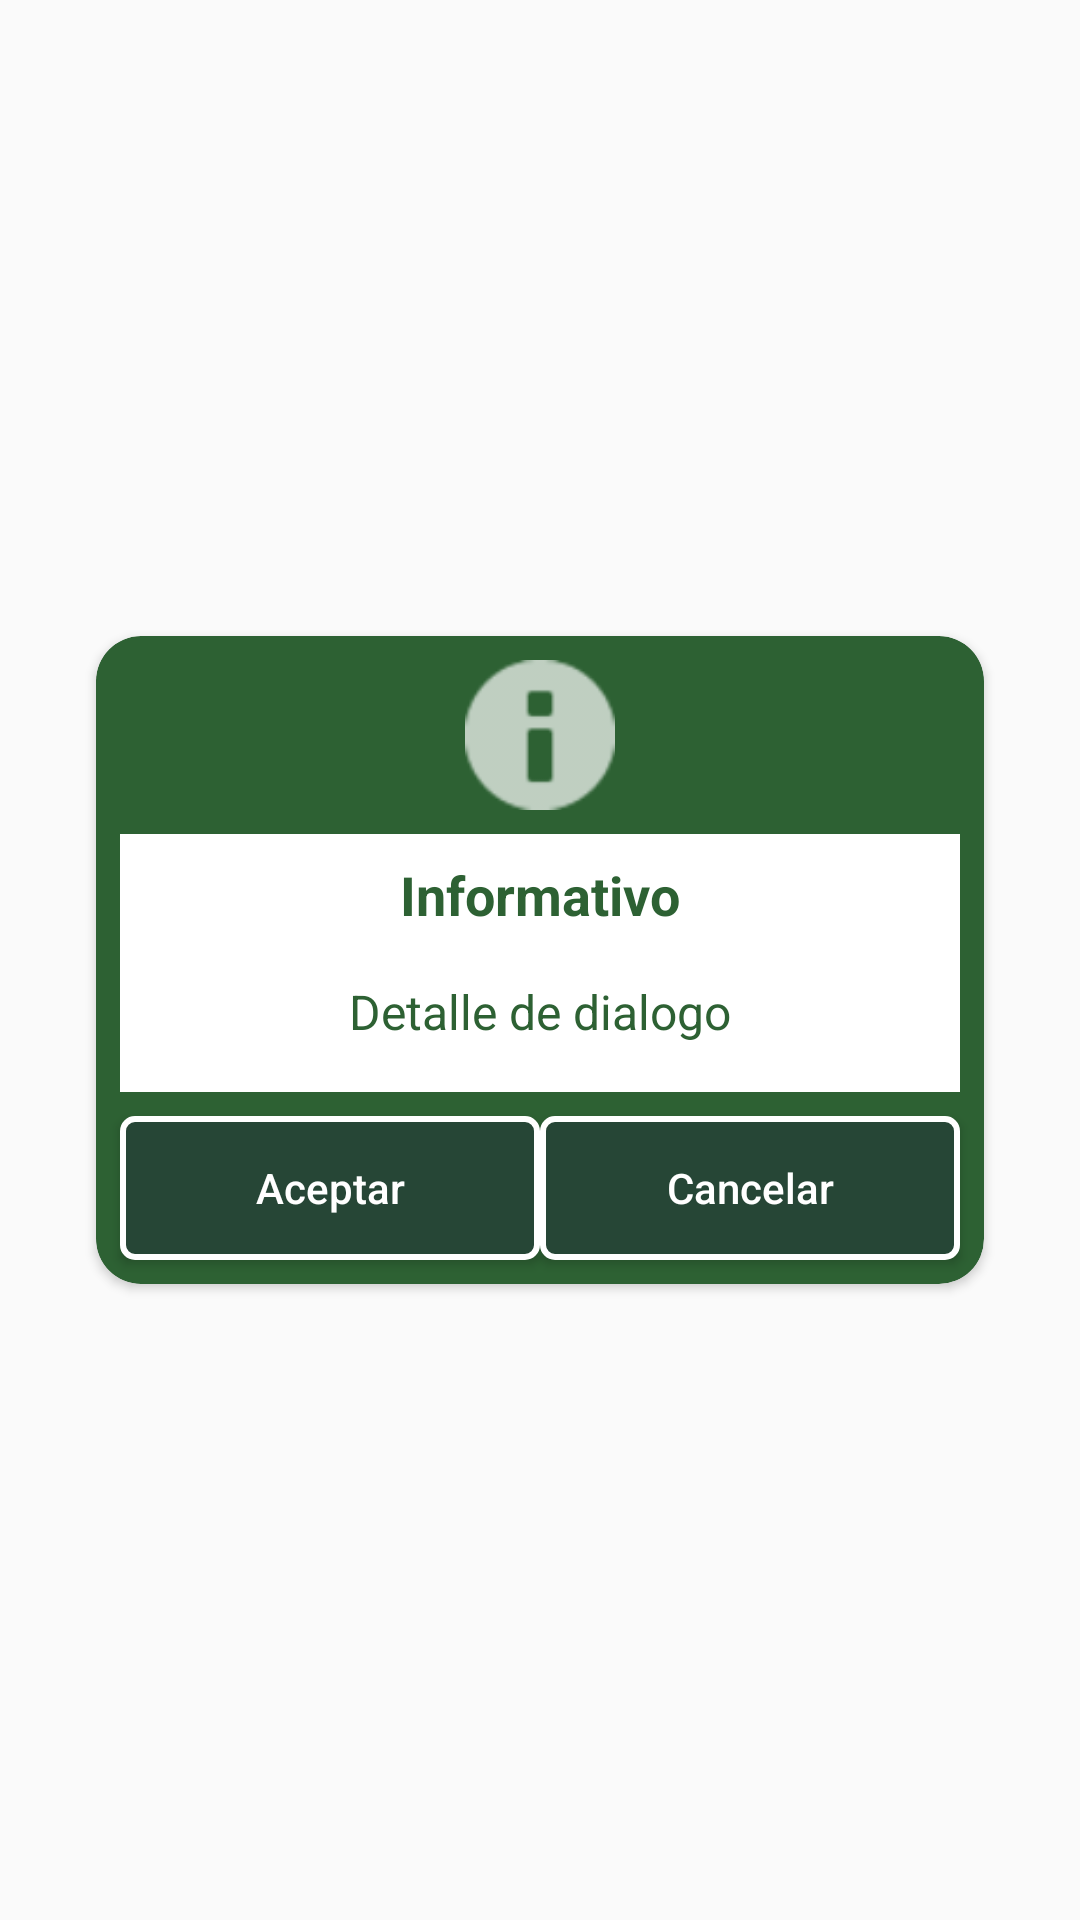

Layout XML and referenced resources for this Android screen:
<!-- AndroidManifest.xml: application theme AppTheme -->
<!-- res/layout/dialogo_generico.xml -->
<?xml version="1.0" encoding="utf-8"?>
<androidx.constraintlayout.widget.ConstraintLayout
    xmlns:android="http://schemas.android.com/apk/res/android"
    xmlns:app="http://schemas.android.com/apk/res-auto"
    android:id="@+id/contenedor_dialogogenerico"
    android:layout_width="match_parent"
    android:layout_height="match_parent"
    android:orientation="vertical">

    <androidx.cardview.widget.CardView
        android:layout_width="match_parent"
        android:layout_height="wrap_content"
        android:layout_marginStart="32dp"
        android:layout_marginEnd="32dp"
        app:cardBackgroundColor="@color/colorPrimary"
        app:cardCornerRadius="@dimen/dimen_15dp"
        app:layout_constraintBottom_toBottomOf="parent"
        app:layout_constraintEnd_toEndOf="parent"
        app:layout_constraintHorizontal_bias="0.6"
        app:layout_constraintStart_toStartOf="parent"
        app:layout_constraintTop_toTopOf="parent">

        <androidx.constraintlayout.widget.ConstraintLayout
            android:layout_width="match_parent"
            android:layout_height="match_parent">

            <ImageView
                android:id="@+id/image_dialog"
                android:layout_width="0dp"
                android:layout_height="@dimen/icono_50dp"
                android:layout_marginStart="@dimen/dimen_8dp"
                android:layout_marginTop="@dimen/dimen_8dp"
                android:layout_marginEnd="@dimen/dimen_8dp"
                android:alpha="0.7"
                android:src="@android:drawable/ic_dialog_info"
                android:tint="@android:color/white"
                app:layout_constraintEnd_toEndOf="parent"
                app:layout_constraintStart_toStartOf="parent"
                app:layout_constraintTop_toTopOf="parent" />

            <Button
                android:id="@+id/btn_accept_dialog"
                android:layout_width="0dp"
                android:layout_height="wrap_content"
                android:layout_marginStart="@dimen/dimen_8dp"
                android:layout_marginTop="@dimen/dimen_8dp"
                android:layout_marginBottom="@dimen/dimen_8dp"
                android:background="@drawable/btn_general"
                android:text="@string/btn_aceptar"
                android:textAllCaps="false"
                android:textColor="@android:color/white"
                app:layout_constraintBottom_toBottomOf="parent"
                app:layout_constraintEnd_toStartOf="@+id/line_dialog"
                app:layout_constraintStart_toStartOf="parent"
                app:layout_constraintTop_toBottomOf="@+id/container_text" />

            <Button
                android:id="@+id/btn_cancel_dialog"
                android:layout_width="0dp"
                android:layout_height="wrap_content"
                android:layout_marginEnd="@dimen/dimen_8dp"
                android:background="@drawable/btn_general"
                android:text="@string/btn_cancel"
                android:textAllCaps="false"
                android:textColor="@android:color/white"
                android:visibility="visible"
                app:layout_constraintBottom_toBottomOf="@+id/btn_accept_dialog"
                app:layout_constraintEnd_toEndOf="parent"
                app:layout_constraintStart_toStartOf="@+id/line_dialog"
                app:layout_constraintTop_toTopOf="@+id/btn_accept_dialog"
                app:layout_constraintVertical_bias="0.0" />

            <androidx.constraintlayout.widget.Guideline
                android:id="@+id/line_dialog"
                android:layout_width="wrap_content"
                android:layout_height="wrap_content"
                android:orientation="vertical"
                app:layout_constraintGuide_begin="202dp"
                app:layout_constraintGuide_percent="0.5" />

            <androidx.constraintlayout.widget.ConstraintLayout
                android:id="@+id/container_text"
                android:layout_width="match_parent"
                android:layout_height="wrap_content"
                android:layout_marginStart="@dimen/dimen_8dp"
                android:layout_marginTop="@dimen/dimen_8dp"
                android:layout_marginEnd="@dimen/dimen_8dp"
                android:background="@android:color/white"
                app:layout_constraintEnd_toEndOf="parent"
                app:layout_constraintStart_toStartOf="parent"
                app:layout_constraintTop_toBottomOf="@+id/image_dialog">

                <TextView
                    android:id="@+id/title_dialog"
                    android:layout_width="wrap_content"
                    android:layout_height="wrap_content"
                    android:layout_marginStart="@dimen/dimen_8dp"
                    android:textStyle="bold"
                    android:textSize="18sp"
                    android:textColor="@color/colorAccent"
                    android:layout_marginTop="@dimen/dimen_8dp"
                    android:layout_marginEnd="@dimen/dimen_8dp"
                    android:text="@string/informative"
                    app:layout_constraintEnd_toEndOf="parent"
                    app:layout_constraintStart_toStartOf="parent"
                    app:layout_constraintTop_toTopOf="parent" />

                <TextView
                    android:id="@+id/detail_message"
                    android:layout_width="wrap_content"
                    android:layout_height="wrap_content"
                    android:layout_marginStart="@dimen/dimen_8dp"
                    android:layout_marginTop="@dimen/dimen_16dp"
                    android:layout_marginEnd="@dimen/dimen_8dp"
                    android:textSize="16sp"
                    android:textColor="@color/colorAccent"
                    android:layout_marginBottom="@dimen/dimen_16dp"
                    android:text="@string/detail_diaolog"
                    app:layout_constraintBottom_toBottomOf="parent"
                    app:layout_constraintEnd_toEndOf="parent"
                    app:layout_constraintStart_toStartOf="parent"
                    app:layout_constraintTop_toBottomOf="@+id/title_dialog" />
            </androidx.constraintlayout.widget.ConstraintLayout>

        </androidx.constraintlayout.widget.ConstraintLayout>
    </androidx.cardview.widget.CardView>
</androidx.constraintlayout.widget.ConstraintLayout>
<!-- resources referenced by this layout -->
<resources>
  <color name="colorAccent">#2d6133</color>
  <color name="colorPrimary">#2d6133</color>
  <dimen name="dimen_15dp">15dp</dimen>
  <dimen name="dimen_16dp">16dp</dimen>
  <dimen name="dimen_8dp">8dp</dimen>
  <dimen name="icono_50dp">50dp</dimen>
  <!-- drawable btn_general (drawable) -->
  <?xml version="1.0" encoding="utf-8"?>
  <shape xmlns:android="http://schemas.android.com/apk/res/android">
      <stroke android:color="@android:color/white" android:width="1pt"/>
      <solid android:color="@color/colorPrimaryDark"/>
      <corners android:radius="4dp"/>
  </shape>
  <string name="btn_aceptar">Aceptar</string>
  <string name="btn_cancel">Cancelar</string>
  <string name="detail_diaolog">Detalle de dialogo</string>
  <string name="informative">Informativo</string>
  <style name="AppTheme" parent="Theme.AppCompat.Light.DarkActionBar">
          
          <item name="colorPrimary">@color/colorPrimary</item>
          <item name="colorPrimaryDark">@color/colorPrimaryDark</item>
          <item name="colorAccent">@color/colorAccent</item>
      </style>
  <color name="colorPrimaryDark">#264636</color>
</resources>
